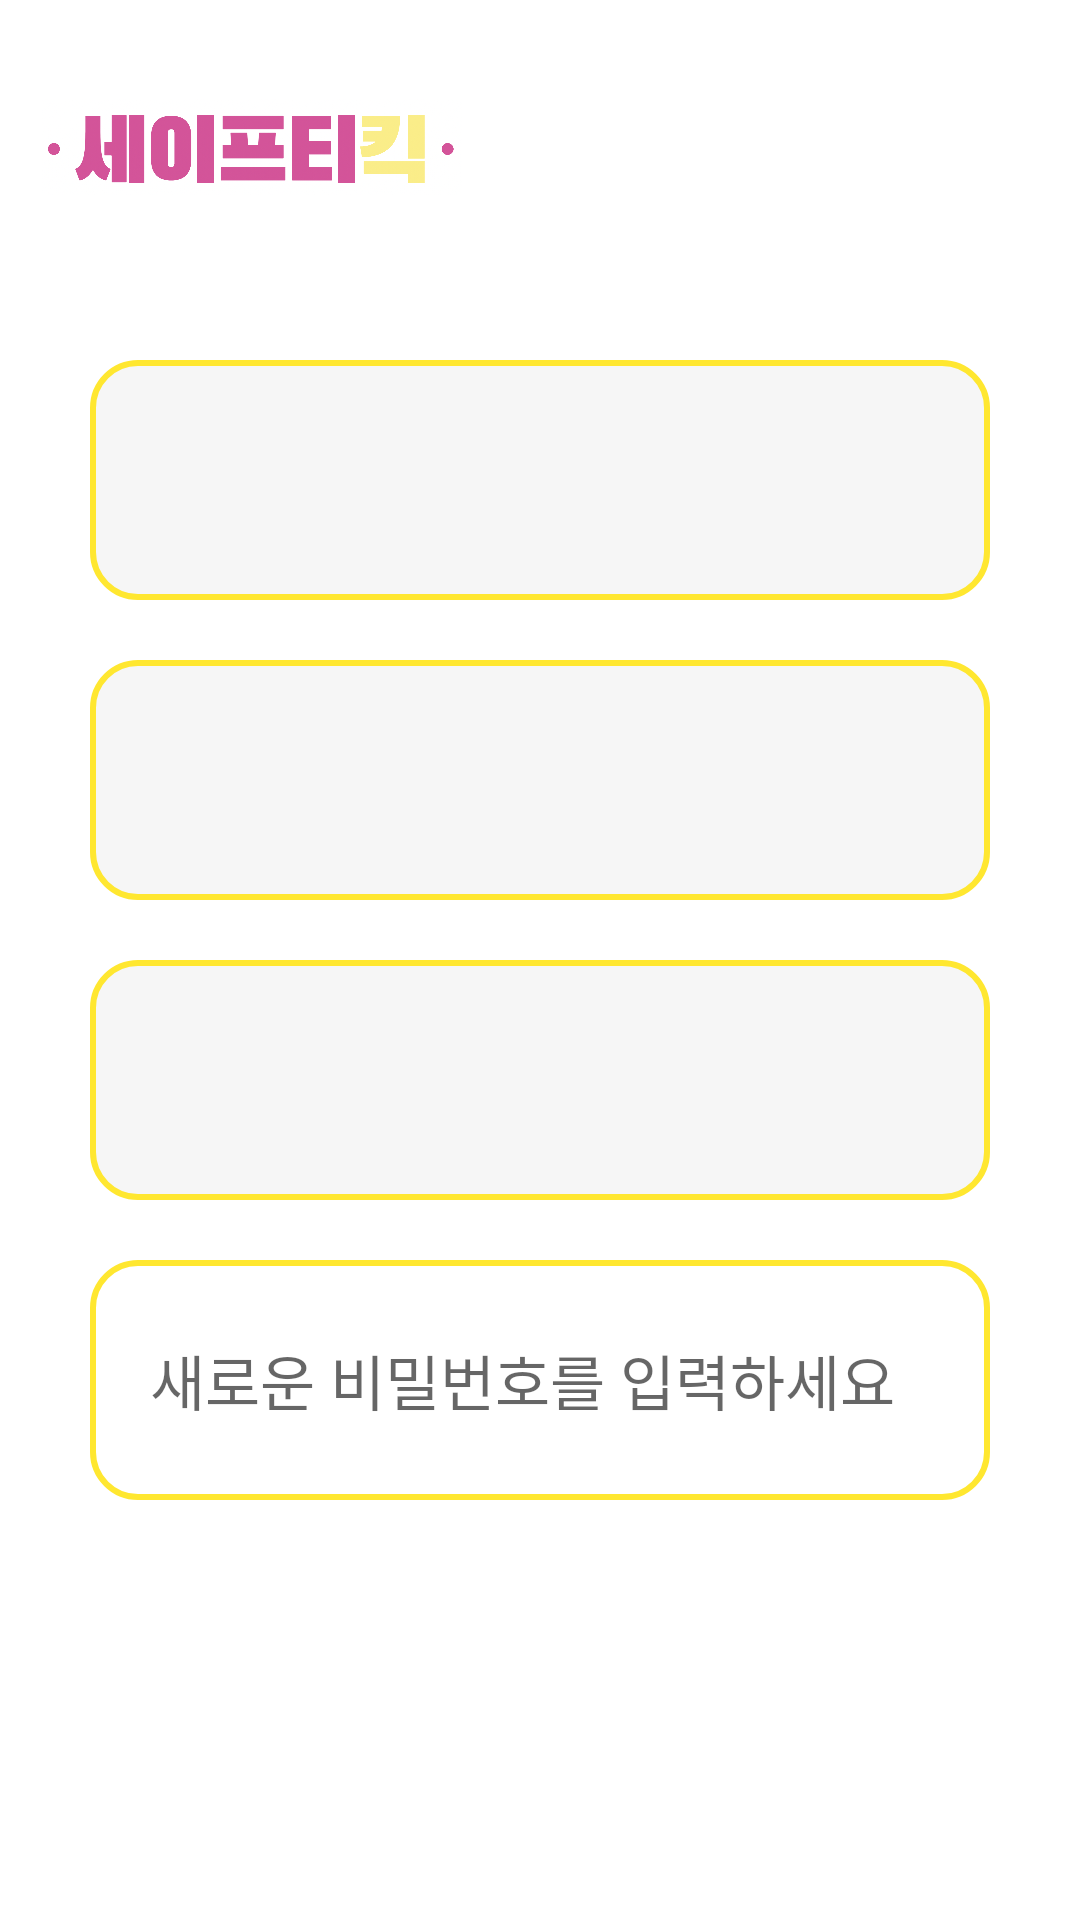

Produce the Android XML layout that renders to this screen, including the resource entries it uses.
<!-- AndroidManifest.xml: application theme Theme.Safety_kick -->
<!-- res/layout/activity_modify_user.xml -->
<?xml version="1.0" encoding="utf-8"?>
<androidx.constraintlayout.widget.ConstraintLayout xmlns:android="http://schemas.android.com/apk/res/android"
    xmlns:app="http://schemas.android.com/apk/res-auto"
    xmlns:tools="http://schemas.android.com/tools"
    android:layout_width="match_parent"
    android:layout_height="match_parent"
    tools:context=".ModifyUserInfoActivity">

    <LinearLayout
        app:layout_constraintTop_toTopOf="parent"
        android:layout_width="match_parent"
        android:layout_height="wrap_content"
        android:orientation="horizontal">

        <ImageView
            android:id="@+id/logo"
            android:layout_width="140dp"
            android:layout_height="70dp"
            android:layout_margin="14dp"
            app:srcCompat="@drawable/main_logo" />

    </LinearLayout>

    <LinearLayout
        android:layout_width="match_parent"
        android:layout_height="match_parent"
        android:orientation="vertical"
        tools:layout_editor_absoluteX="0dp"
        tools:layout_editor_absoluteY="0dp">

        <EditText
            android:id="@+id/user_name"
            android:layout_width="match_parent"
            android:layout_height="80dp"
            android:layout_marginStart="30dp"
            android:layout_marginEnd="30dp"
            android:layout_marginTop="120dp"
            android:layout_marginBottom="20dp"
            android:background="@drawable/edit_background3"
            android:gravity="center_vertical"
            android:textColor="@color/pink"
            android:textSize="23dp"
            android:padding="20dp" />


        <TextView
            android:id="@+id/user_email"
            android:layout_width="match_parent"
            android:layout_height="80dp"
            android:layout_marginStart="30dp"
            android:layout_marginEnd="30dp"
            android:layout_marginBottom="20dp"
            android:background="@drawable/edit_background3"
            android:gravity="center_vertical"
            android:textColor="@color/pink"
            android:textSize="23dp"
            android:padding="20dp" />

        <EditText
            android:id="@+id/user_phone"
            android:layout_width="match_parent"
            android:layout_height="80dp"
            android:layout_marginStart="30dp"
            android:layout_marginEnd="30dp"
            android:layout_marginBottom="20dp"
            android:background="@drawable/edit_background3"
            android:gravity="center_vertical"
            android:textColor="@color/pink"
            android:textSize="23dp"
            android:padding="20dp" />

        <EditText
            android:id="@+id/new_password"
            android:layout_width="match_parent"
            android:layout_height="80dp"
            android:layout_marginStart="30dp"
            android:layout_marginEnd="30dp"
            android:layout_marginBottom="20dp"
            android:background="@drawable/edit_background2"
            android:gravity="center_vertical"
            android:textColor="@color/pink"
            android:textSize="20dp"
            android:inputType="textPassword"
            android:hint="새로운 비밀번호를 입력하세요"
            android:padding="20dp" />

        <androidx.appcompat.widget.AppCompatButton
            android:id="@+id/btnSaveChanges"
            android:layout_width="150dp"
            android:layout_height="wrap_content"
            android:layout_marginTop="20dp"
            android:layout_gravity="center"
            android:text="정보 수정"
            android:textSize="20sp"
            android:textColor="@color/white"
            android:background="@drawable/btn_background" />


    </LinearLayout>

</androidx.constraintlayout.widget.ConstraintLayout>
<!-- resources referenced by this layout -->
<resources>
  <color name="pink">#E4489B</color>
  <color name="white">#FFFFFFFF</color>
  <!-- drawable edit_background2 (drawable) -->
  <?xml version="1.0" encoding="utf-8"?>
  <shape xmlns:android="http://schemas.android.com/apk/res/android">
      <corners android:radius="15dp" />
      <stroke
          android:width="2dp"
          android:color="@color/yellow" />
  </shape>
  <!-- drawable edit_background3 (drawable) -->
  <?xml version="1.0" encoding="utf-8"?>
  <shape xmlns:android="http://schemas.android.com/apk/res/android">
      <corners android:radius="15dp"/>
      <solid android:color="#F6F6F6"/>
      <stroke
          android:width="2dp"
          android:color="@color/yellow" />
  </shape>
  <!-- drawable main_logo: png bitmap (drawable, 256026 bytes) -->
  <style name="Theme.Safety_kick" parent="Theme.MaterialComponents.DayNight.DarkActionBar">
          <item name="windowNoTitle">true</item>
          
          <item name="colorPrimary">@color/purple_500</item>
          <item name="colorPrimaryVariant">@color/purple_700</item>
          <item name="colorOnPrimary">@color/white</item>
          
          <item name="colorSecondary">@color/teal_200</item>
          <item name="colorSecondaryVariant">@color/teal_700</item>
          <item name="colorOnSecondary">@color/black</item>
          
          <item name="android:statusBarColor">?attr/colorPrimaryVariant</item>
          
      </style>
  <color name="yellow">#FFE730</color>
  <color name="purple_500">#FF6200EE</color>
  <color name="purple_700">#FF3700B3</color>
  <color name="teal_200">#FF03DAC5</color>
  <color name="teal_700">#FF018786</color>
  <color name="black">#FF000000</color>
</resources>
